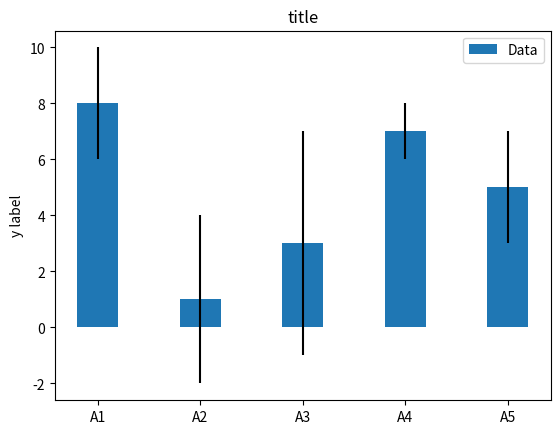

The script that saved this image:
import numpy as np
import matplotlib.pyplot as plt

labels = ['A1', 'A2', 'A3', 'A4', 'A5']
m_means = [8,1,3,7,5]
m_std = [2, 3, 4, 1, 2]
width = 0.40       # the width of the bars

fig, ax = plt.subplots()

ax.bar(labels, m_means, width, yerr=m_std, label='Data')
ax.set_ylabel('y label')
ax.set_title('title')
ax.legend()
#plt.show()
plt.savefig('chart.png')